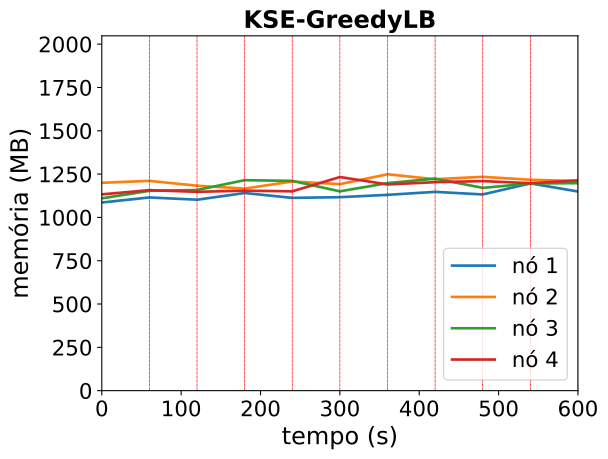

Data behind this chart, as committed beside it:
timestamp, ppgcc-m02_pod_amount, ppgcc-m02_memory, ppgcc-m02_cpu, ppgcc-m03_pod_amount, ppgcc-m03_memory, ppgcc-m03_cpu, ppgcc-m04_pod_amount, ppgcc-m04_memory, ppgcc-m04_cpu, ppgcc-m05_pod_amount, ppgcc-m05_memory, ppgcc-m05_cpu
0, 2, 1112028, 29042924, 3, 1228616, 54642874, 2, 1136684, 28939909, 3, 1160144, 30224929
60, 2, 1141992, 46123030, 3, 1239968, 41085497, 2, 1181300, 55263325, 3, 1185092, 39151499
120, 3, 1128528, 101788820, 2, 1211192, 169734532, 3, 1185920, 144263002, 2, 1175060, 128661412
180, 2, 1168128, 138779430, 2, 1194164, 90081453, 3, 1244000, 137933882, 3, 1182056, 106035002
240, 2, 1139484, 149617782, 3, 1236404, 168872483, 3, 1239908, 194304032, 2, 1178096, 178581382
300, 2, 1143564, 133804755, 3, 1220696, 177444536, 2, 1178000, 150482059, 3, 1262576, 135654034
360, 3, 1157292, 130465844, 3, 1278776, 137651059, 2, 1226576, 129800525, 2, 1218884, 128766824
420, 2, 1174980, 109454083, 2, 1249736, 183442599, 3, 1252976, 174536269, 3, 1232216, 145252855
480, 2, 1159668, 157722207, 2, 1263860, 181285728, 3, 1198724, 205727124, 3, 1238552, 197632582
540, 3, 1225008, 153973351, 3, 1246436, 228307132, 2, 1224200, 207586910, 2, 1226012, 180059576
600, 2, 1176960, 123736157, 2, 1238648, 200828175, 3, 1226576, 214257582, 3, 1242908, 220840323
